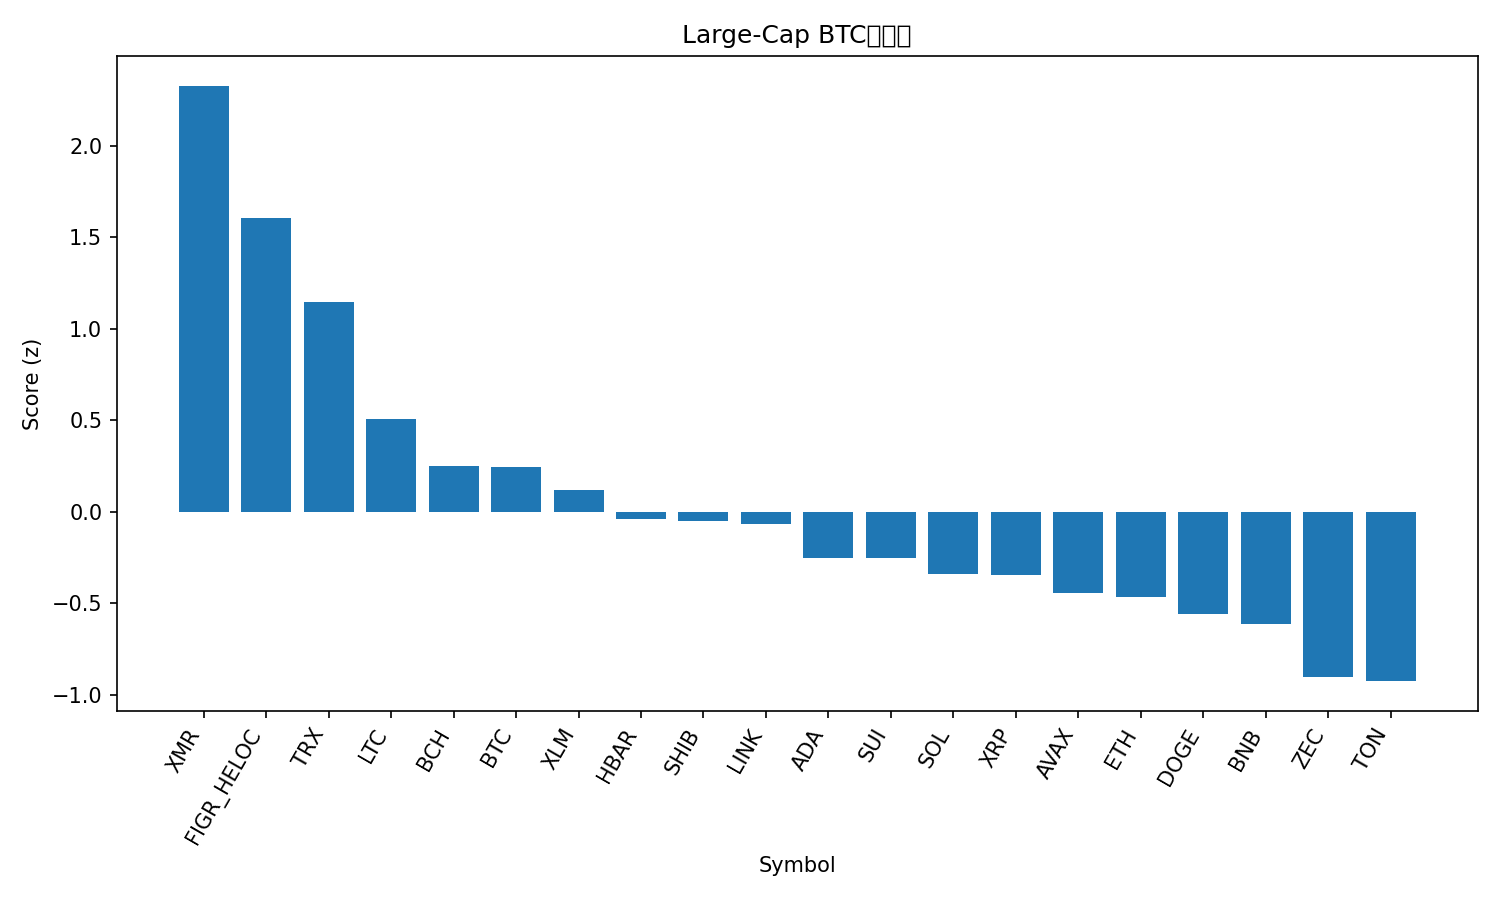

Values plotted in this chart, from the file beside it:
rank, name, symbol, price_btc, price_usd, pct_1h_btc, pct_24h_btc, pct_7d_btc, market_cap_rank, market_cap_usd, volume_usd, score
1, Monero, XMR, 0.003374, 346.3, 1.776, 4.879, 15.85, 33, 6392736535, 208680138, 2.33
2, Figure Heloc, FIGR_HELOC, 9.78e-06, 1.004, 1.599, 3.101, -2.77, 13, 13499871226, 11437300, 1.606
3, TRON, TRX, 2.75e-06, 0.2825, 0.942, 1.909, 5.634, 9, 26751847162, 1505134790, 1.149
4, Litecoin, LTC, 0.0008488, 87.13, -0.08149, 1.917, -1.705, 31, 6667986214, 902046581, 0.5088
5, Bitcoin Cash, BCH, 0.004843, 497.4, 0.2911, -0.3658, -1.266, 18, 9923234144, 342946505, 0.2498
6, Bitcoin, BTC, 1.0, 102658, 0.0, 0.0, 0.0, 1, 2047899678876, 85296447240, 0.245
7, Stellar, XLM, 2.66e-06, 0.2731, 0.02096, 0.06365, -6.485, 24, 8764850539, 288124353, 0.1185
8, Hedera, HBAR, 1.68e-06, 0.1721, -0.2196, -0.2967, -3.934, 29, 7310492372, 407439520, -0.04163
9, Shiba Inu, SHIB, 8.7854e-11, 9.02e-06, -0.3255, -0.2255, -1.816, 34, 5325889208, 233106128, -0.05157
10, Chainlink, LINK, 0.0001461, 15.01, -0.4474, 0.4999, -8.648, 16, 10472159908, 1248609182, -0.06859
11, Cardano, ADA, 5.24e-06, 0.538, -0.526, -0.1516, -9.608, 11, 19687458505, 1555451037, -0.2543
12, Sui, SUI, 1.964e-05, 2.02, -0.5696, 0.2158, -13.09, 28, 7441578154, 1482706469, -0.2544
13, Solana, SOL, 0.001563, 160.5, -0.3111, -1.149, -9.965, 6, 88745443163, 8873287120, -0.339
14, XRP, XRP, 2.203e-05, 2.26, -0.5919, -0.8583, -4.243, 4, 136097484847, 6819083119, -0.3453
15, Avalanche, AVAX, 0.0001582, 16.26, -1.158, 0.5219, -9.285, 30, 6951217151, 663676760, -0.4445
16, Ethereum, ETH, 0.03375, 3464, -0.9832, -0.5473, -5.533, 2, 418693467485, 48627970603, -0.4659
17, Dogecoin, DOGE, 1.58e-06, 0.1623, -1.154, -0.0772, -9.121, 10, 24631982852, 3199424274, -0.5574
18, BNB, BNB, 0.009163, 940.6, -0.58, -1.982, -7.442, 5, 129620742485, 3525162630, -0.6161
19, Zcash, ZEC, 0.003829, 393.1, -2.419, -1.65, 33.71, 32, 6467556963, 2163625753, -0.9039
20, Toncoin, TON, 1.896e-05, 1.95, -0.6388, -3.616, -3.865, 36, 4843752505, 229558409, -0.9267
21, Hyperliquid, HYPE, 0.0003744, 38.43, -1.87, -0.3389, -10.06, 17, 10414329087, 846584750, -1
